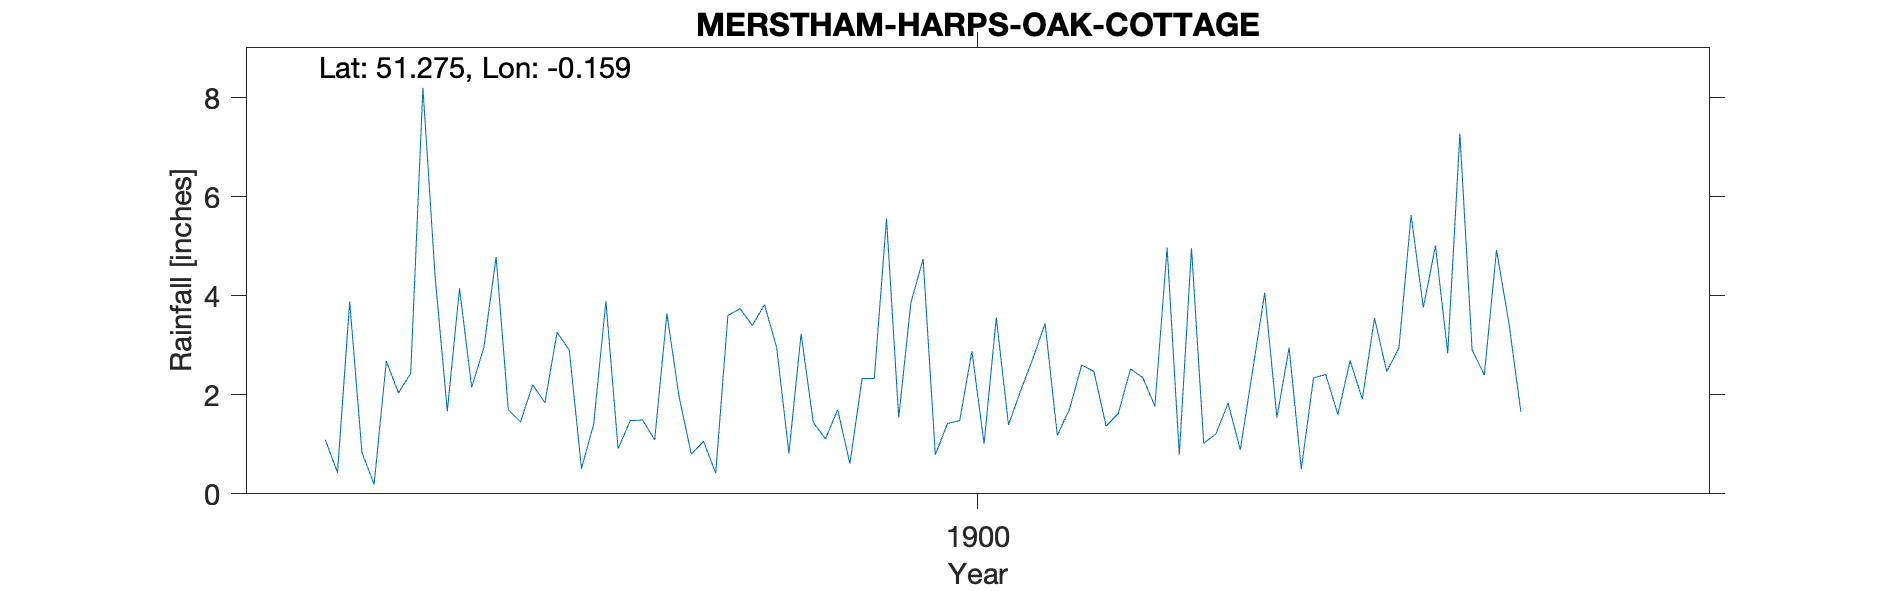

The file beside this chart, header and first rows:
MERSTHAM-HARPS-OAK-COTTAGE, , , , , , , , , , , , , , , , , , , , 
Grid ref, TQ285545, Long, -0.1592, Lat, 51.28, Elevation, 454, ft., , , , , , , , , , , , 
Station no, RR8548, , , , , , , , , , , , , , , , , , , 
, 1890, 1891, 1892, 1893, 1894, 1895, 1896, 1897, 1898, 1899, 1900, 1901, 1902, 1903, 1904, 1905, 1906, 1907, 1908, 1909
January, , , , , , , 1.09, 2.15, 0.91, 3.82, 3.86, 1.18, 1.02, 2.69, 4.92, , , , , 
February, , , , , , , 0.43, 2.96, 1.48, 2.95, 4.74, 1.71, 1.21, 1.91, 3.48, , , , , 
March, , , , , , , 3.88, 4.78, 1.49, 0.82, 0.79, 2.6, 1.83, 3.55, 1.65, , , , , 
April, , , , , , , 0.84, 1.7, 1.09, 3.23, 1.42, 2.47, 0.89, 2.47, , , , , , 
May, , , , , , , 0.19, 1.45, 3.64, 1.44, 1.48, 1.37, 2.47, 2.94, , , , , , 
June, , , , , , , 2.68, 2.2, 1.96, 1.11, 2.88, 1.62, 4.06, 5.63, , , , , , 
July, , , , , , , 2.04, 1.84, 0.8, 1.7, 1.01, 2.52, 1.54, 3.76, , , , , , 
August, , , , , , , 2.43, 3.26, 1.06, 0.61, 3.56, 2.35, 2.95, 5.01, , , , , , 
September, , , , , , , 8.2, 2.9, 0.42, 2.33, 1.39, 1.77, 0.5, 2.84, , , , , , 
October, , , , , , , 4.39, 0.51, 3.6, 2.33, 2.09, 4.97, 2.34, 7.27, , , , , , 
November, , , , , , , 1.67, 1.41, 3.74, 5.56, 2.73, 0.79, 2.41, 2.91, , , , , , 
December, , , , , , , 4.15, 3.89, 3.4, 1.54, 3.44, 4.96, 1.6, 2.4, , , , , , 
Total, , , , , , , 31.99, 29.05, 23.59, 27.44, 29.39, 28.31, 22.82, 43.38, , , , , , 
NGR is Harps Oak Cottage. Altitudes matc…, , , , , , , , , , , , , , , , , , , , 
